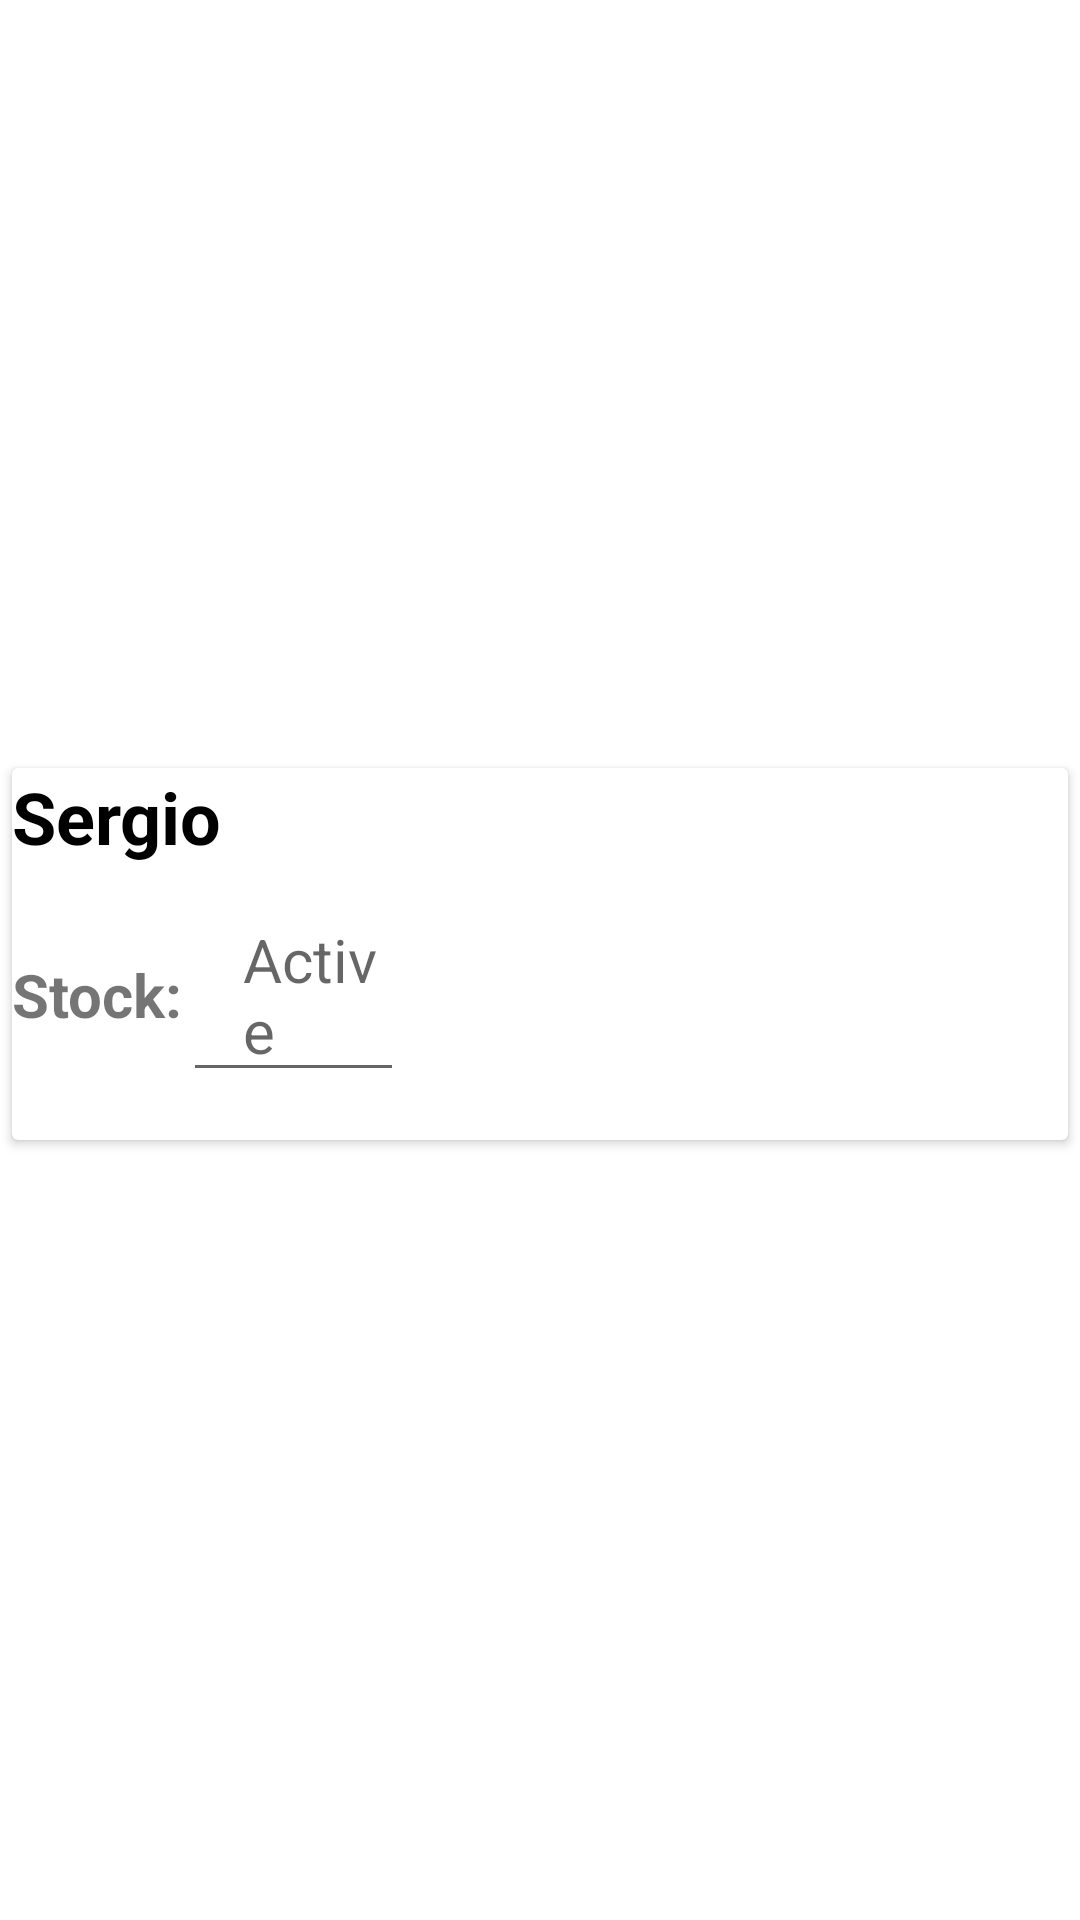

This screen was rendered from an Android layout file. Write that file and the resources it references.
<!-- AndroidManifest.xml: application theme Theme.TFC -->
<!-- res/layout/custom_list_layout.xml -->
<?xml version="1.0" encoding="utf-8"?>
<androidx.constraintlayout.widget.ConstraintLayout xmlns:android="http://schemas.android.com/apk/res/android"
    xmlns:app="http://schemas.android.com/apk/res-auto"

    xmlns:tools="http://schemas.android.com/tools"
    android:layout_width="match_parent"
    android:layout_height="wrap_content"
    android:animateLayoutChanges="true"
    app:cardElevation="4dp">

    <androidx.cardview.widget.CardView
        android:id="@+id/cv"
        android:layout_width="0dp"
        android:layout_height="wrap_content"
        android:layout_gravity="center"
        android:layout_marginStart="4dp"
        android:layout_marginTop="4dp"
        android:layout_marginEnd="4dp"
        android:layout_marginBottom="8dp"
        app:layout_constraintBottom_toBottomOf="parent"
        app:layout_constraintEnd_toEndOf="parent"
        app:layout_constraintStart_toStartOf="parent"
        app:layout_constraintTop_toTopOf="parent">


        <LinearLayout
            android:layout_width="match_parent"
            android:layout_height="match_parent"
            android:layout_marginBottom="16dp"
            android:orientation="vertical">

            <TextView
                android:id="@+id/tvname"
                android:layout_width="wrap_content"
                android:layout_height="wrap_content"
                android:text="Sergio"
                android:textColor="@android:color/black"
                android:textSize="24sp"
                android:textStyle="bold" />

            <LinearLayout
                android:layout_width="match_parent"
                android:layout_height="match_parent"
                android:layout_marginTop="8dp"
                android:orientation="horizontal"
                android:weightSum="4">

                <TextView
                    android:id="@+id/textView"
                    android:layout_width="wrap_content"
                    android:layout_height="wrap_content"
                    android:text="Stock:"
                    android:textSize="20sp"
                    android:textStyle="bold"/>

                <EditText
                    android:id="@+id/etstock"
                    android:layout_width="0dp"
                    android:layout_height="wrap_content"
                    android:layout_weight="1"
                    android:ems="10"
                    android:hint="Active"
                    android:maxLength="2"
                    android:inputType="numberSigned"
                    android:paddingStart="20dp"
                    android:textSize="20sp"
                    android:digits="1234567890"
                    android:imeOptions="actionNext"
                    tools:ignore="RtlSymmetry,TouchTargetSizeCheck" />

            </LinearLayout>

        </LinearLayout>


    </androidx.cardview.widget.CardView>

</androidx.constraintlayout.widget.ConstraintLayout>
<!-- resources referenced by this layout -->
<resources>
  <style name="Theme.TFC" parent="Theme.MaterialComponents.DayNight.DarkActionBar">
          
          <item name="colorPrimary">@color/Rojo_Oriente</item>
          <item name="colorPrimaryVariant">@color/Naranja_Salmón</item>
          <item name="colorOnPrimary">@color/white</item>
          
          <item name="colorSecondary">@color/Azul_Noche_Perlado</item>
          <item name="colorSecondaryVariant">@color/Azul_Pastel</item>
          <item name="colorOnSecondary">@color/white</item>
          
          <item name="android:statusBarColor">?attr/colorPrimaryVariant</item>
          
      </style>
  <color name="Rojo_Oriente">#BA0C2F</color>
  <color name="white">#FFFFFFFF</color>
  <color name="Azul_Noche_Perlado">#1B365D</color>
  <color name="Azul_Pastel">#4698CB</color>
</resources>
